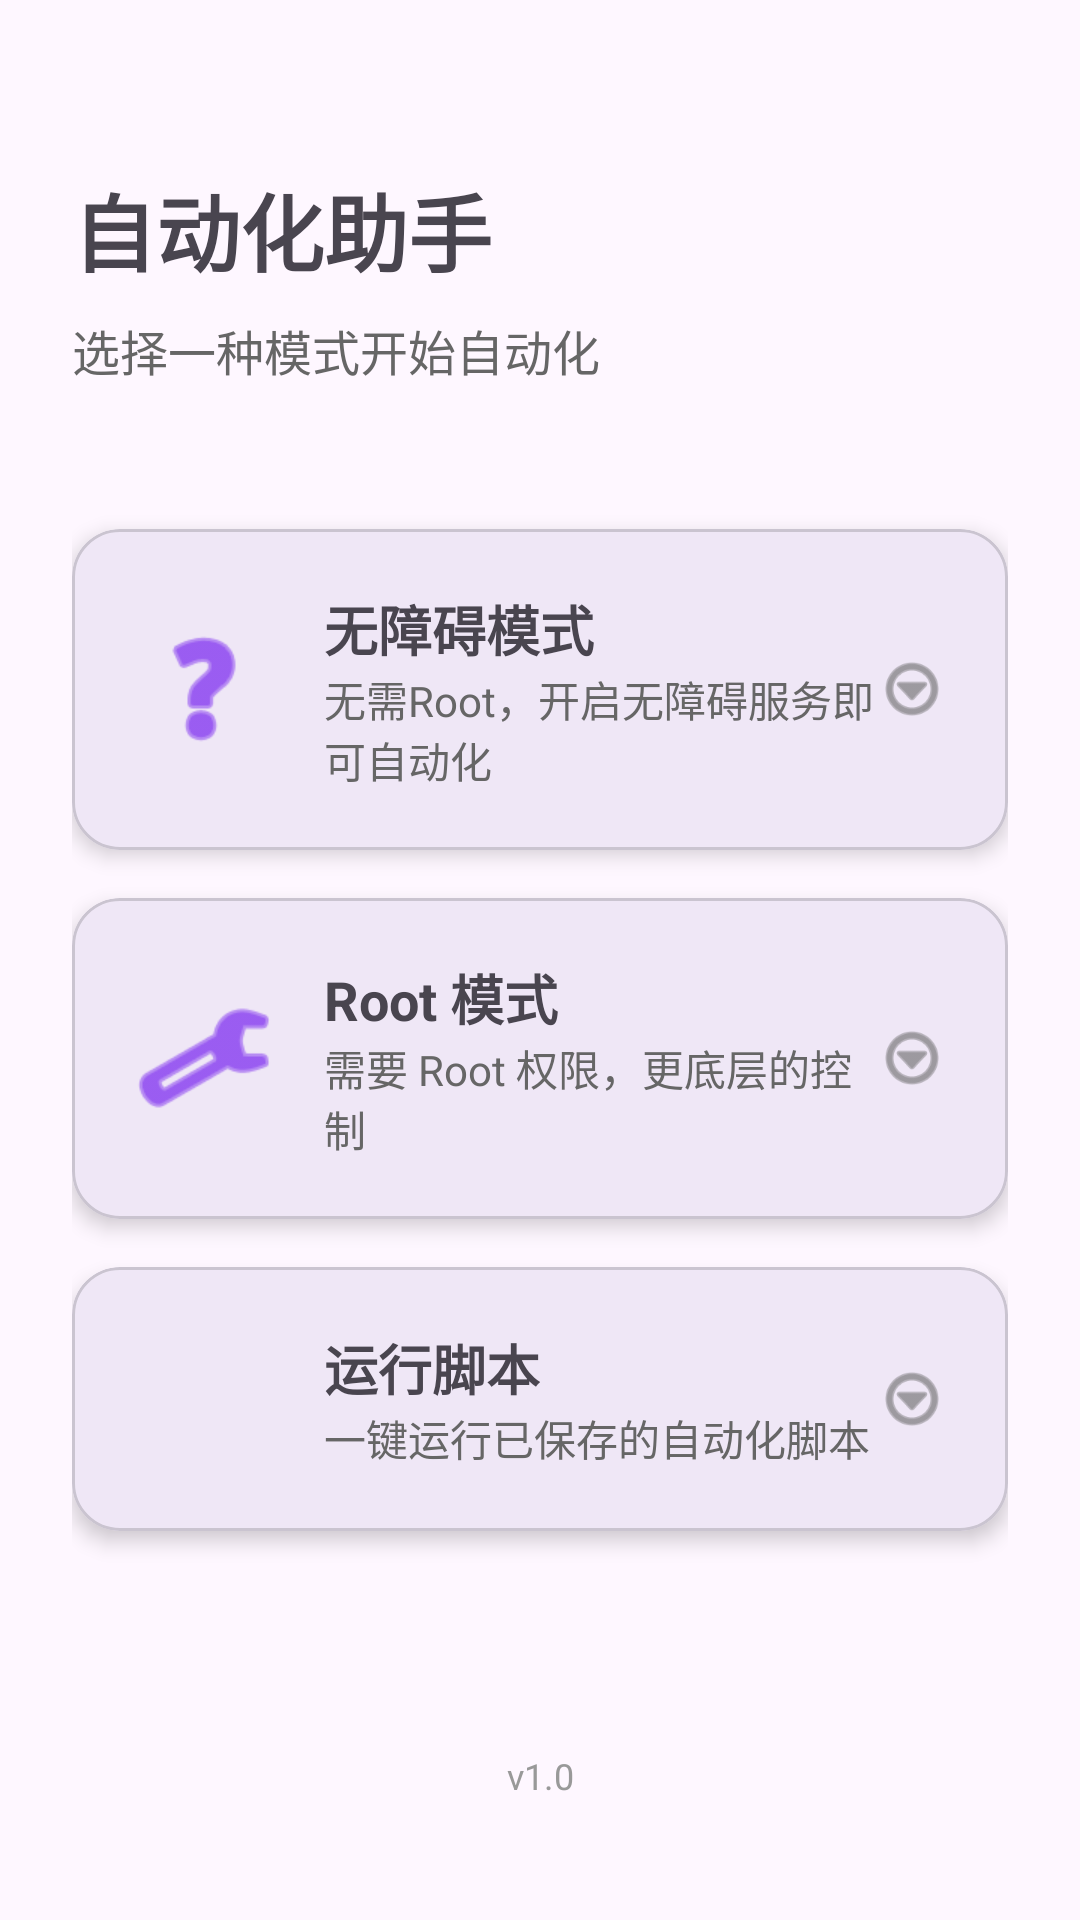

Write the Android layout XML for this screen, with the resource values it uses.
<!-- AndroidManifest.xml: application theme Theme.Zidonghua -->
<!-- res/layout/activity_main.xml -->
<?xml version="1.0" encoding="utf-8"?>
<androidx.constraintlayout.widget.ConstraintLayout
    xmlns:android="http://schemas.android.com/apk/res/android"
    xmlns:app="http://schemas.android.com/apk/res-auto"
    xmlns:tools="http://schemas.android.com/tools"
    android:layout_width="match_parent"
    android:layout_height="match_parent"
    android:padding="24dp"
    tools:context=".MainActivity">

    <TextView
        android:id="@+id/tv_title"
        android:layout_width="wrap_content"
        android:layout_height="wrap_content"
        android:text="自动化助手"
        android:textSize="28sp"
        android:textStyle="bold"
        app:layout_constraintTop_toTopOf="parent"
        app:layout_constraintStart_toStartOf="parent"
        android:layout_marginTop="32dp" />

    <TextView
        android:id="@+id/tv_subtitle"
        android:layout_width="wrap_content"
        android:layout_height="wrap_content"
        android:text="选择一种模式开始自动化"
        android:textSize="16sp"
        android:textColor="#666666"
        app:layout_constraintTop_toBottomOf="@id/tv_title"
        app:layout_constraintStart_toStartOf="parent"
        android:layout_marginTop="8dp" />

    
    <com.google.android.material.card.MaterialCardView
        android:id="@+id/card_accessibility"
        android:layout_width="match_parent"
        android:layout_height="wrap_content"
        android:layout_marginTop="48dp"
        android:clickable="true"
        android:focusable="true"
        app:cardCornerRadius="16dp"
        app:cardElevation="4dp"
        app:layout_constraintTop_toBottomOf="@id/tv_subtitle">

        <LinearLayout
            android:layout_width="match_parent"
            android:layout_height="wrap_content"
            android:orientation="horizontal"
            android:padding="20dp"
            android:gravity="center_vertical">

            <ImageView
                android:layout_width="48dp"
                android:layout_height="48dp"
                android:src="@android:drawable/ic_menu_help"
                android:tint="#6200EE"
                android:layout_marginEnd="16dp" />

            <LinearLayout
                android:layout_width="0dp"
                android:layout_height="wrap_content"
                android:layout_weight="1"
                android:orientation="vertical">

                <TextView
                    android:layout_width="wrap_content"
                    android:layout_height="wrap_content"
                    android:text="无障碍模式"
                    android:textSize="18sp"
                    android:textStyle="bold" />

                <TextView
                    android:layout_width="wrap_content"
                    android:layout_height="wrap_content"
                    android:text="无需Root，开启无障碍服务即可自动化"
                    android:textSize="14sp"
                    android:textColor="#666666" />
            </LinearLayout>

            <ImageView
                android:layout_width="24dp"
                android:layout_height="24dp"
                android:src="@android:drawable/ic_menu_more"
                android:tint="#666666" />
        </LinearLayout>
    </com.google.android.material.card.MaterialCardView>

    
    <com.google.android.material.card.MaterialCardView
        android:id="@+id/card_root"
        android:layout_width="match_parent"
        android:layout_height="wrap_content"
        android:layout_marginTop="16dp"
        android:clickable="true"
        android:focusable="true"
        app:cardCornerRadius="16dp"
        app:cardElevation="4dp"
        app:layout_constraintTop_toBottomOf="@id/card_accessibility">

        <LinearLayout
            android:layout_width="match_parent"
            android:layout_height="wrap_content"
            android:orientation="horizontal"
            android:padding="20dp"
            android:gravity="center_vertical">

            <ImageView
                android:layout_width="48dp"
                android:layout_height="48dp"
                android:src="@android:drawable/ic_menu_manage"
                android:tint="#6200EE"
                android:layout_marginEnd="16dp" />

            <LinearLayout
                android:layout_width="0dp"
                android:layout_height="wrap_content"
                android:layout_weight="1"
                android:orientation="vertical">

                <TextView
                    android:layout_width="wrap_content"
                    android:layout_height="wrap_content"
                    android:text="Root 模式"
                    android:textSize="18sp"
                    android:textStyle="bold" />

                <TextView
                    android:layout_width="wrap_content"
                    android:layout_height="wrap_content"
                    android:text="需要 Root 权限，更底层的控制"
                    android:textSize="14sp"
                    android:textColor="#666666" />
            </LinearLayout>

            <ImageView
                android:layout_width="24dp"
                android:layout_height="24dp"
                android:src="@android:drawable/ic_menu_more"
                android:tint="#666666" />
        </LinearLayout>
    </com.google.android.material.card.MaterialCardView>

    
    <com.google.android.material.card.MaterialCardView
        android:id="@+id/card_run_script"
        android:layout_width="match_parent"
        android:layout_height="wrap_content"
        android:layout_marginTop="16dp"
        android:clickable="true"
        android:focusable="true"
        app:cardCornerRadius="16dp"
        app:cardElevation="4dp"
        app:layout_constraintTop_toBottomOf="@id/card_root">

        <LinearLayout
            android:layout_width="match_parent"
            android:layout_height="wrap_content"
            android:orientation="horizontal"
            android:padding="20dp"
            android:gravity="center_vertical">

            
            <ImageView
                android:layout_width="48dp"
                android:layout_height="48dp"
                android:src="@drawable/ic_play"
                android:tint="#6200EE"
                android:layout_marginEnd="16dp" />

            <LinearLayout
                android:layout_width="0dp"
                android:layout_height="wrap_content"
                android:layout_weight="1"
                android:orientation="vertical">

                <TextView
                    android:layout_width="wrap_content"
                    android:layout_height="wrap_content"
                    android:text="运行脚本"
                    android:textSize="18sp"
                    android:textStyle="bold" />

                <TextView
                    android:layout_width="wrap_content"
                    android:layout_height="wrap_content"
                    android:text="一键运行已保存的自动化脚本"
                    android:textSize="14sp"
                    android:textColor="#666666" />
            </LinearLayout>

            <ImageView
                android:layout_width="24dp"
                android:layout_height="24dp"
                android:src="@android:drawable/ic_menu_more"
                android:tint="#666666" />
        </LinearLayout>
    </com.google.android.material.card.MaterialCardView>

    <TextView
        android:layout_width="wrap_content"
        android:layout_height="wrap_content"
        android:text="v1.0"
        android:textSize="12sp"
        android:textColor="#999999"
        app:layout_constraintBottom_toBottomOf="parent"
        app:layout_constraintStart_toStartOf="parent"
        app:layout_constraintEnd_toEndOf="parent"
        android:layout_marginBottom="16dp" />

</androidx.constraintlayout.widget.ConstraintLayout>
<!-- resources referenced by this layout -->
<resources>
  <style name="Theme.Zidonghua" parent="Base.Theme.Zidonghua" />
  <style name="Base.Theme.Zidonghua" parent="Theme.Material3.DayNight.NoActionBar">
          
          
      </style>
</resources>
